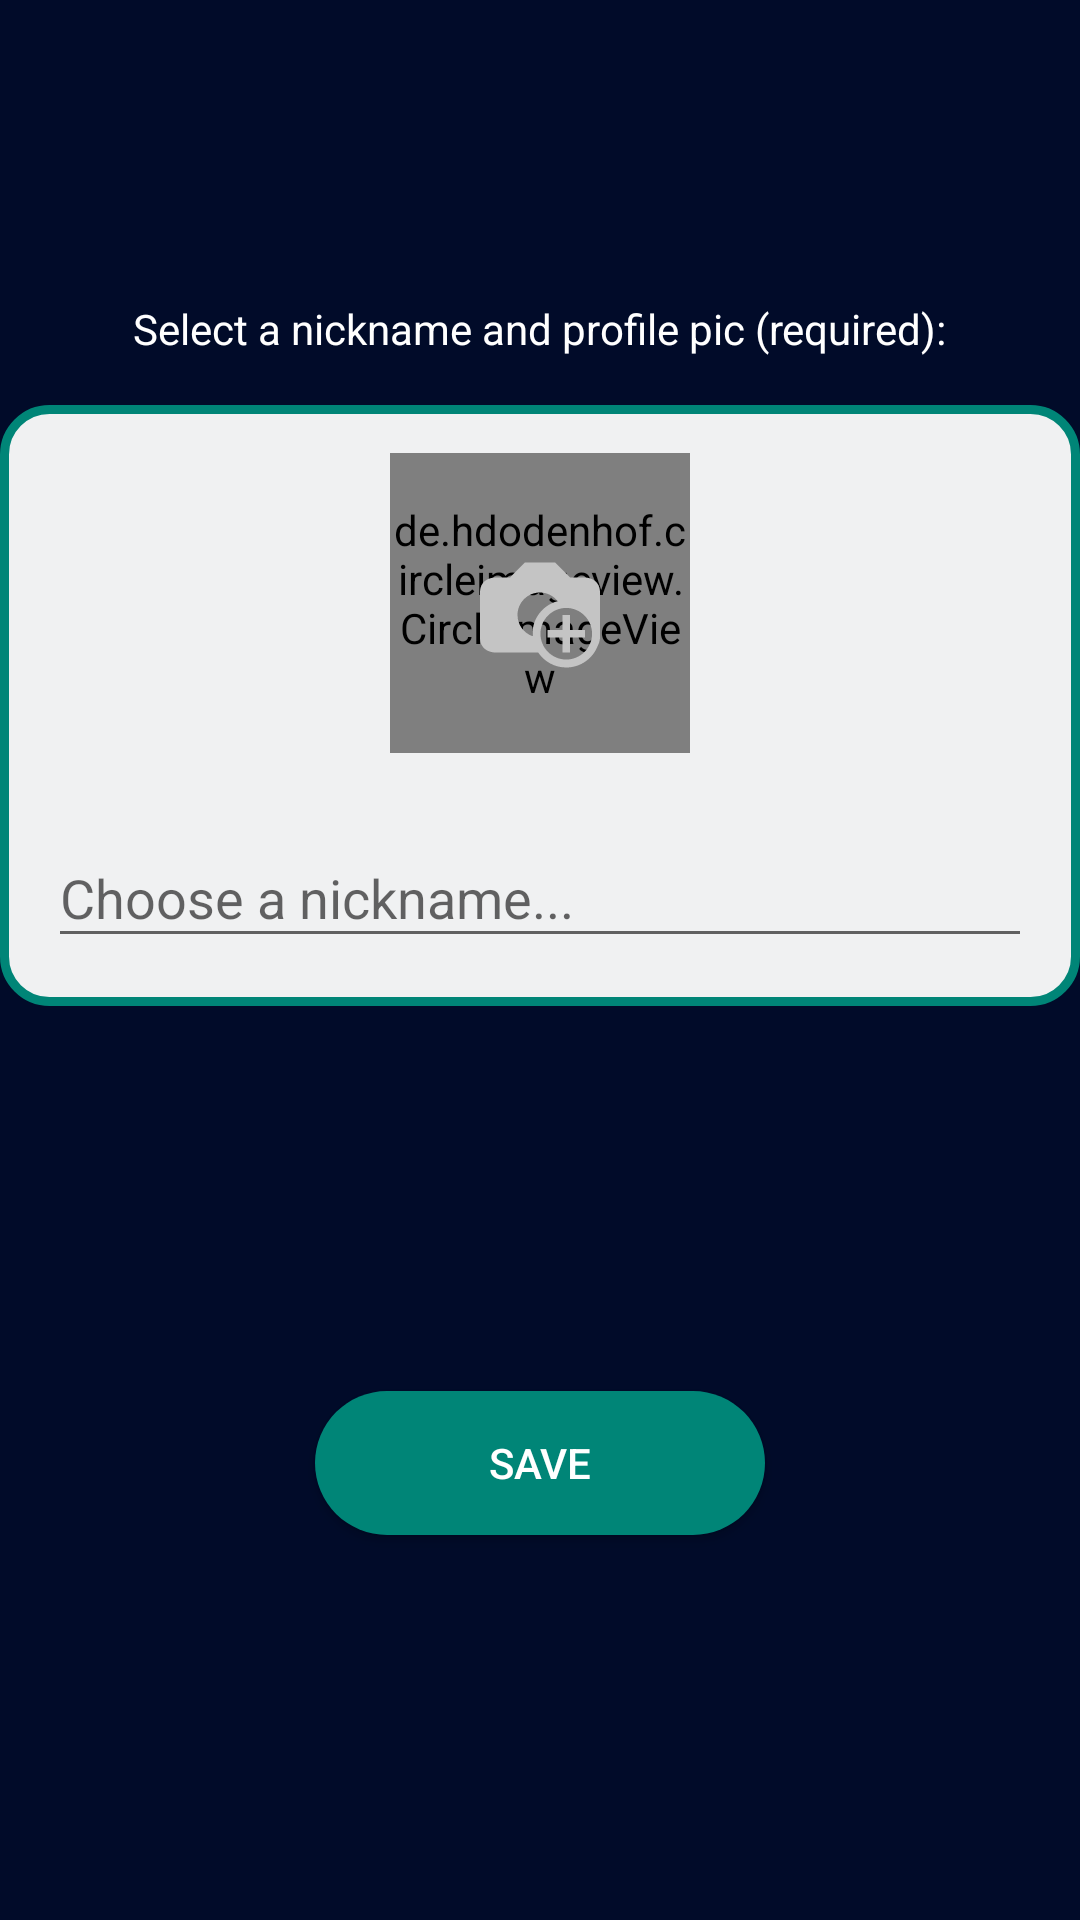

Write the Android layout XML for this screen, with the resource values it uses.
<!-- AndroidManifest.xml: application theme AppTheme -->
<!-- res/layout/activity_new_profile.xml -->
<?xml version="1.0" encoding="utf-8"?>
<android.support.constraint.ConstraintLayout xmlns:android="http://schemas.android.com/apk/res/android"
    xmlns:app="http://schemas.android.com/apk/res-auto"
    xmlns:tools="http://schemas.android.com/tools"
    android:layout_width="match_parent"
    android:layout_height="match_parent"
    tools:context=".NewProfile"
    android:background="@color/dtBlack"
    >

    <LinearLayout
        android:layout_width="match_parent"
        android:layout_height="match_parent"
        android:layout_marginHorizontal="@dimen/activity_horizontal_margin"
        android:orientation="vertical"
        android:paddingTop="100sp"
        tools:layout_editor_absoluteX="16dp"
        >

        <TextView
            android:layout_width="wrap_content"
            android:layout_height="wrap_content"
            android:text="Select a nickname and profile pic (required):"
            android:gravity="center_horizontal"
            android:textColor="#fff"
            android:layout_gravity="center"
            android:layout_marginBottom="16sp"/>


        <LinearLayout
            android:layout_width="match_parent"
            android:layout_height="wrap_content"
            android:gravity="center"
            android:orientation="vertical"
            android:background="@drawable/profile_border"
            >

            <RelativeLayout
                android:layout_width="wrap_content"
                android:layout_height="wrap_content">
                <de.hdodenhof.circleimageview.CircleImageView
                    android:id="@+id/newProfilePic"
                    android:layout_width="100dp"
                    android:layout_height="100dp"
                    android:layout_alignParentStart="true"
                    android:layout_alignParentLeft="true"
                    android:minHeight="100dp"
                    android:onClick="pickFromGallery"
                    app:civ_border_color="#000000"
                    app:civ_border_width="1dp"
                    app:layout_constraintEnd_toEndOf="parent"
                    app:layout_constraintHorizontal_bias="0.073"
                    app:layout_constraintTop_toTopOf="parent"
                    android:src="@drawable/profile_placeholder"
                    android:layout_marginTop="16sp"/>
                <ImageView
                    android:id="@+id/newProfileCamera"
                    android:layout_width="40dp"
                    android:layout_height="40dp"
                    android:layout_centerHorizontal="true"
                    android:layout_marginTop="50dp"
                    app:srcCompat="@drawable/ic_image_add_button"
                    android:foregroundGravity="center"
                    android:tint="#c4c4c4"
                    android:onClick="pickFromGallery"
                    />
            </RelativeLayout>

            <android.support.design.widget.TextInputLayout
                android:layout_width="match_parent"
                android:layout_height="wrap_content"
                android:padding="16sp">

                <EditText
                    android:id="@+id/nickName"
                    android:layout_width="match_parent"
                    android:layout_height="wrap_content"
                    android:hint="Choose a nickname..."
                    android:maxLength="25"
                    android:maxLines="1"
                    android:inputType="text" />
            </android.support.design.widget.TextInputLayout>

        </LinearLayout>

        

        <FrameLayout
            android:layout_width="match_parent"
            android:layout_height="match_parent"
            android:layout_gravity="bottom">


            <Button
                android:id="@+id/create_game_btn"
                android:layout_width="150dp"
                android:layout_height="wrap_content"
                android:layout_gravity="center"
                android:text="SAVE"
                android:background="@drawable/rounded_button"
                android:textColor="#fff"
                android:onClick="onClickSave"
                />


        </FrameLayout>


    </LinearLayout>
</android.support.constraint.ConstraintLayout>
<!-- resources referenced by this layout -->
<resources>
  <color name="dtBlack">#010B29</color>
  <!-- drawable ic_image_add_button (drawable) -->
  <vector android:autoMirrored="true" android:height="32dp"
      android:viewportHeight="32" android:viewportWidth="32"
      android:width="32dp" xmlns:android="http://schemas.android.com/apk/res/android">
      <path android:fillColor="#010002" android:pathData="M28,6h-4l-4,-4h-8.001L8,6H4c0,0 -4,0 -4,4v12c0,4 4,4 4,4s5.662,0 11.518,0c1.614,2.411 4.361,3.999 7.482,4c3.875,-0.002 7.167,-2.454 8.436,-5.889C31.995,23.076 32,22 32,22s0,-8 0,-12S28,6 28,6zM14.033,21.66C11.686,20.848 10,18.626 10,16c0,-3.312 2.684,-6 6,-6c1.914,0 3.607,0.908 4.706,2.306C16.848,13.321 14,16.822 14,21C14,21.223 14.018,21.441 14.033,21.66zM23,27.883c-3.801,-0.009 -6.876,-3.084 -6.885,-6.883c0.009,-3.801 3.084,-6.876 6.885,-6.885c3.799,0.009 6.874,3.084 6.883,6.885C29.874,24.799 26.799,27.874 23,27.883z"/>
      <path android:fillColor="#010002" android:pathData="M24.002,16l-2.002,0l0,4l-4,0l0,2l4,0l0,4l2.002,0l0,-4l3.998,0l0,-2l-3.998,0z"/>
  </vector>
  <!-- drawable ic_lock_outline_black_24dp (drawable) -->
  <vector android:height="24dp" android:tint="#488D99"
      android:viewportHeight="24.0" android:viewportWidth="24.0"
      android:width="24dp" xmlns:android="http://schemas.android.com/apk/res/android">
      <path android:fillColor="#FF000000" android:pathData="M12,17c1.1,0 2,-0.9 2,-2s-0.9,-2 -2,-2 -2,0.9 -2,2 0.9,2 2,2zM18,8h-1L17,6c0,-2.76 -2.24,-5 -5,-5S7,3.24 7,6v2L6,8c-1.1,0 -2,0.9 -2,2v10c0,1.1 0.9,2 2,2h12c1.1,0 2,-0.9 2,-2L20,10c0,-1.1 -0.9,-2 -2,-2zM8.9,6c0,-1.71 1.39,-3.1 3.1,-3.1s3.1,1.39 3.1,3.1v2L8.9,8L8.9,6zM18,20L6,20L6,10h12v10z"/>
  </vector>
  <!-- drawable ic_mail_outline_black_24dp (drawable) -->
  <vector android:height="24dp" android:tint="#488D99"
      android:viewportHeight="24.0" android:viewportWidth="24.0"
      android:width="24dp" xmlns:android="http://schemas.android.com/apk/res/android">
      <path android:fillColor="#FF000000" android:pathData="M20,4L4,4c-1.1,0 -1.99,0.9 -1.99,2L2,18c0,1.1 0.9,2 2,2h16c1.1,0 2,-0.9 2,-2L22,6c0,-1.1 -0.9,-2 -2,-2zM20,18L4,18L4,8l8,5 8,-5v10zM12,11L4,6h16l-8,5z"/>
  </vector>
  <!-- drawable profile_border (drawable) -->
  <shape xmlns:android="http://schemas.android.com/apk/res/android"
      android:shape="rectangle"
      android:thickness="100dp"
      >
  
  
  
      <solid android:color="@color/dtGrey" />
      <stroke android:width="3dp"
              android:color="@color/colorPrimary"/>
      <corners android:radius="15dp"/>
  
  
  
  </shape>
  <!-- drawable profile_placeholder: png bitmap (drawable, 24645 bytes) -->
  <!-- drawable rounded_button (drawable) -->
  <?xml version="1.0" encoding="utf-8"?>
  <shape xmlns:android="http://schemas.android.com/apk/res/android"
      android:shape="rectangle">
      <solid android:color="@color/colorPrimary"/>
  
      <corners android:radius="150dp"/>
  
  </shape>
  <style name="AppTheme" parent="Theme.AppCompat.Light.DarkActionBar">
          
          
          <item name="colorPrimary">@color/colorPrimary</item>
          <item name="colorPrimaryDark">@color/colorPrimaryDark</item>
          <item name="colorAccent">@color/colorAccent</item>
          <item name="android:windowBackground">@color/dtBlack</item>
          <item name="android:layoutDirection">ltr</item>
      </style>
  <color name="dtGrey">#F0F1F2</color>
  <color name="colorPrimary">#008577</color>
  <color name="colorPrimaryDark">#00574B</color>
  <color name="colorAccent">#D81B60</color>
</resources>
